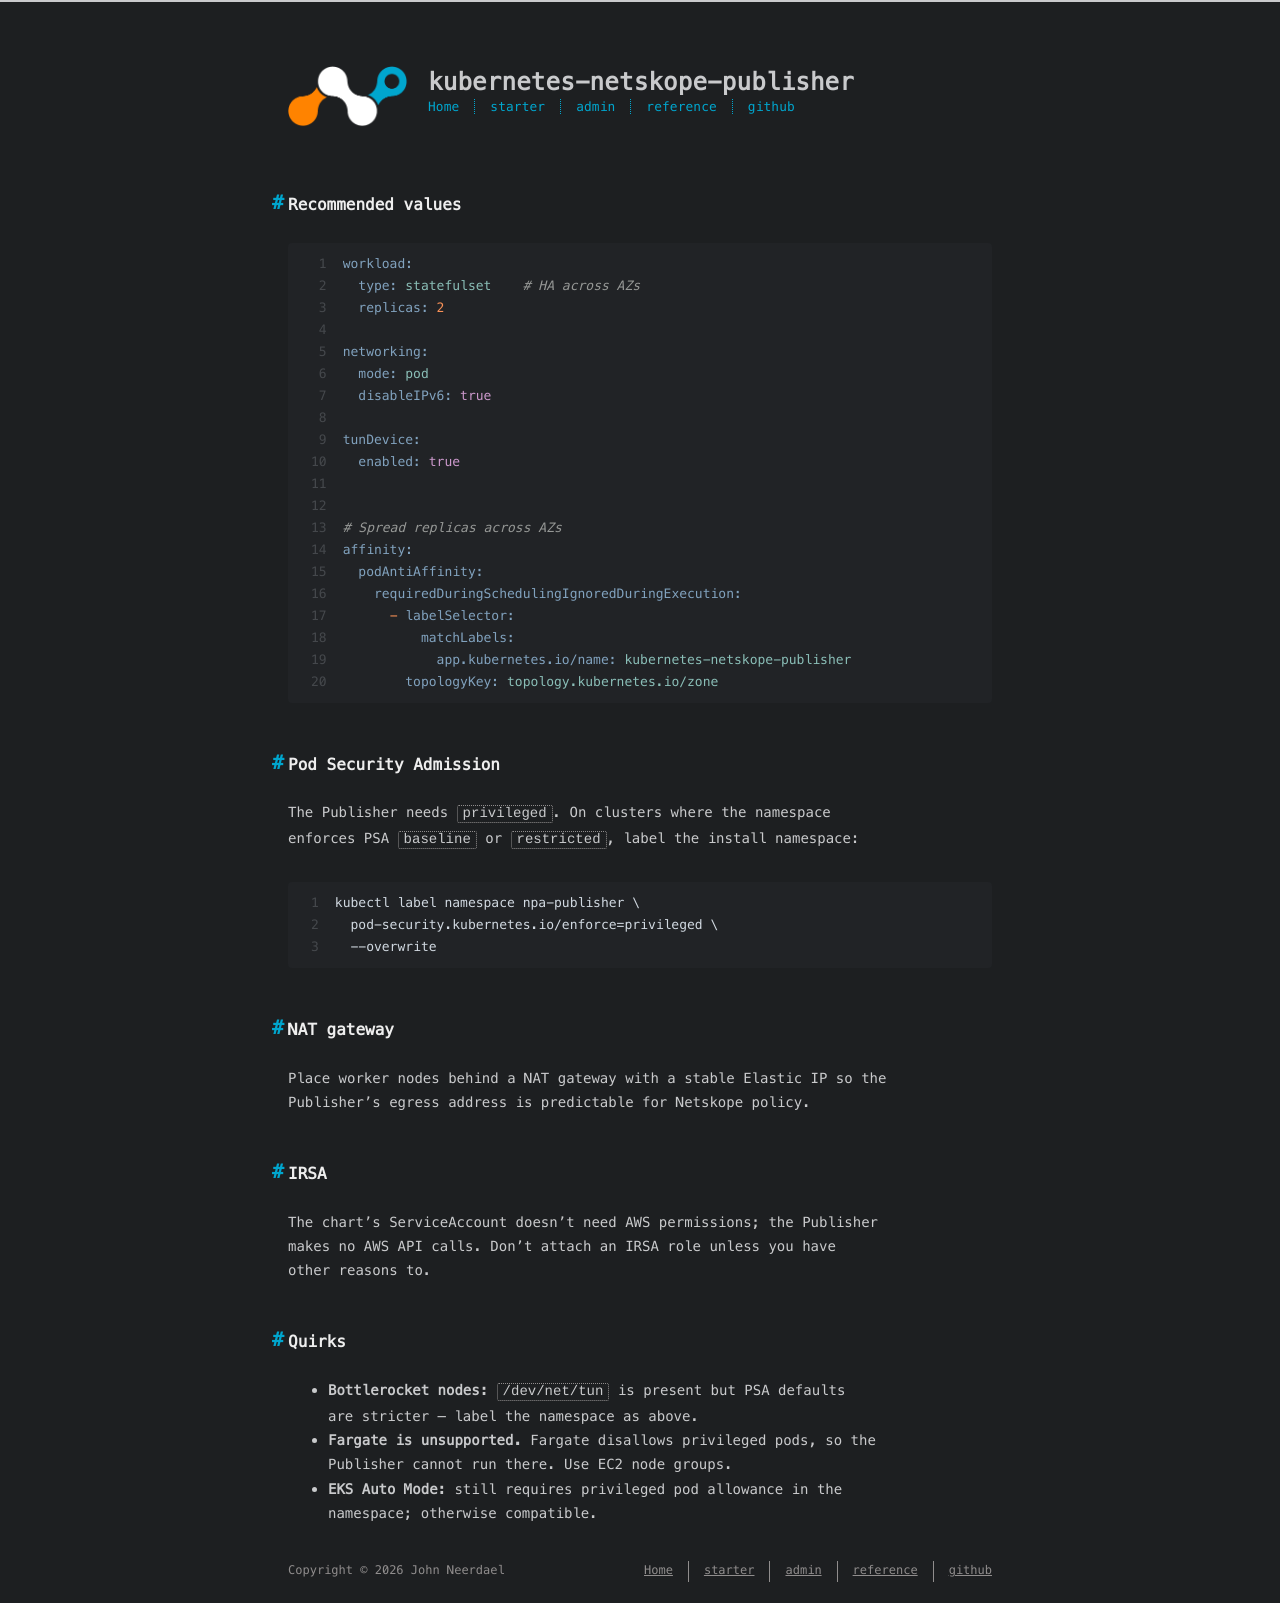

repository: johnneerdael/kubernetes-netskope-publisher · page: admin/chart/distributions/eks/index.html · generator: jekyll

---
title: EKS (Amazon)
date: 2026-05-18
---

## Recommended values

```yaml
workload:
  type: statefulset    # HA across AZs
  replicas: 2

networking:
  mode: pod
  disableIPv6: true

tunDevice:
  enabled: true


# Spread replicas across AZs
affinity:
  podAntiAffinity:
    requiredDuringSchedulingIgnoredDuringExecution:
      - labelSelector:
          matchLabels:
            app.kubernetes.io/name: kubernetes-netskope-publisher
        topologyKey: topology.kubernetes.io/zone
```

## Pod Security Admission

The Publisher needs `privileged`. On clusters where the namespace
enforces PSA `baseline` or `restricted`, label the install namespace:

```bash
kubectl label namespace npa-publisher \
  pod-security.kubernetes.io/enforce=privileged \
  --overwrite
```

## NAT gateway

Place worker nodes behind a NAT gateway with a stable Elastic IP so the
Publisher's egress address is predictable for Netskope policy.

## IRSA

The chart's ServiceAccount doesn't need AWS permissions; the Publisher
makes no AWS API calls. Don't attach an IRSA role unless you have
other reasons to.

## Quirks

- **Bottlerocket nodes:** `/dev/net/tun` is present but PSA defaults
  are stricter — label the namespace as above.
- **Fargate is unsupported.** Fargate disallows privileged pods, so the
  Publisher cannot run there. Use EC2 node groups.
- **EKS Auto Mode:** still requires privileged pod allowance in the
  namespace; otherwise compatible.
